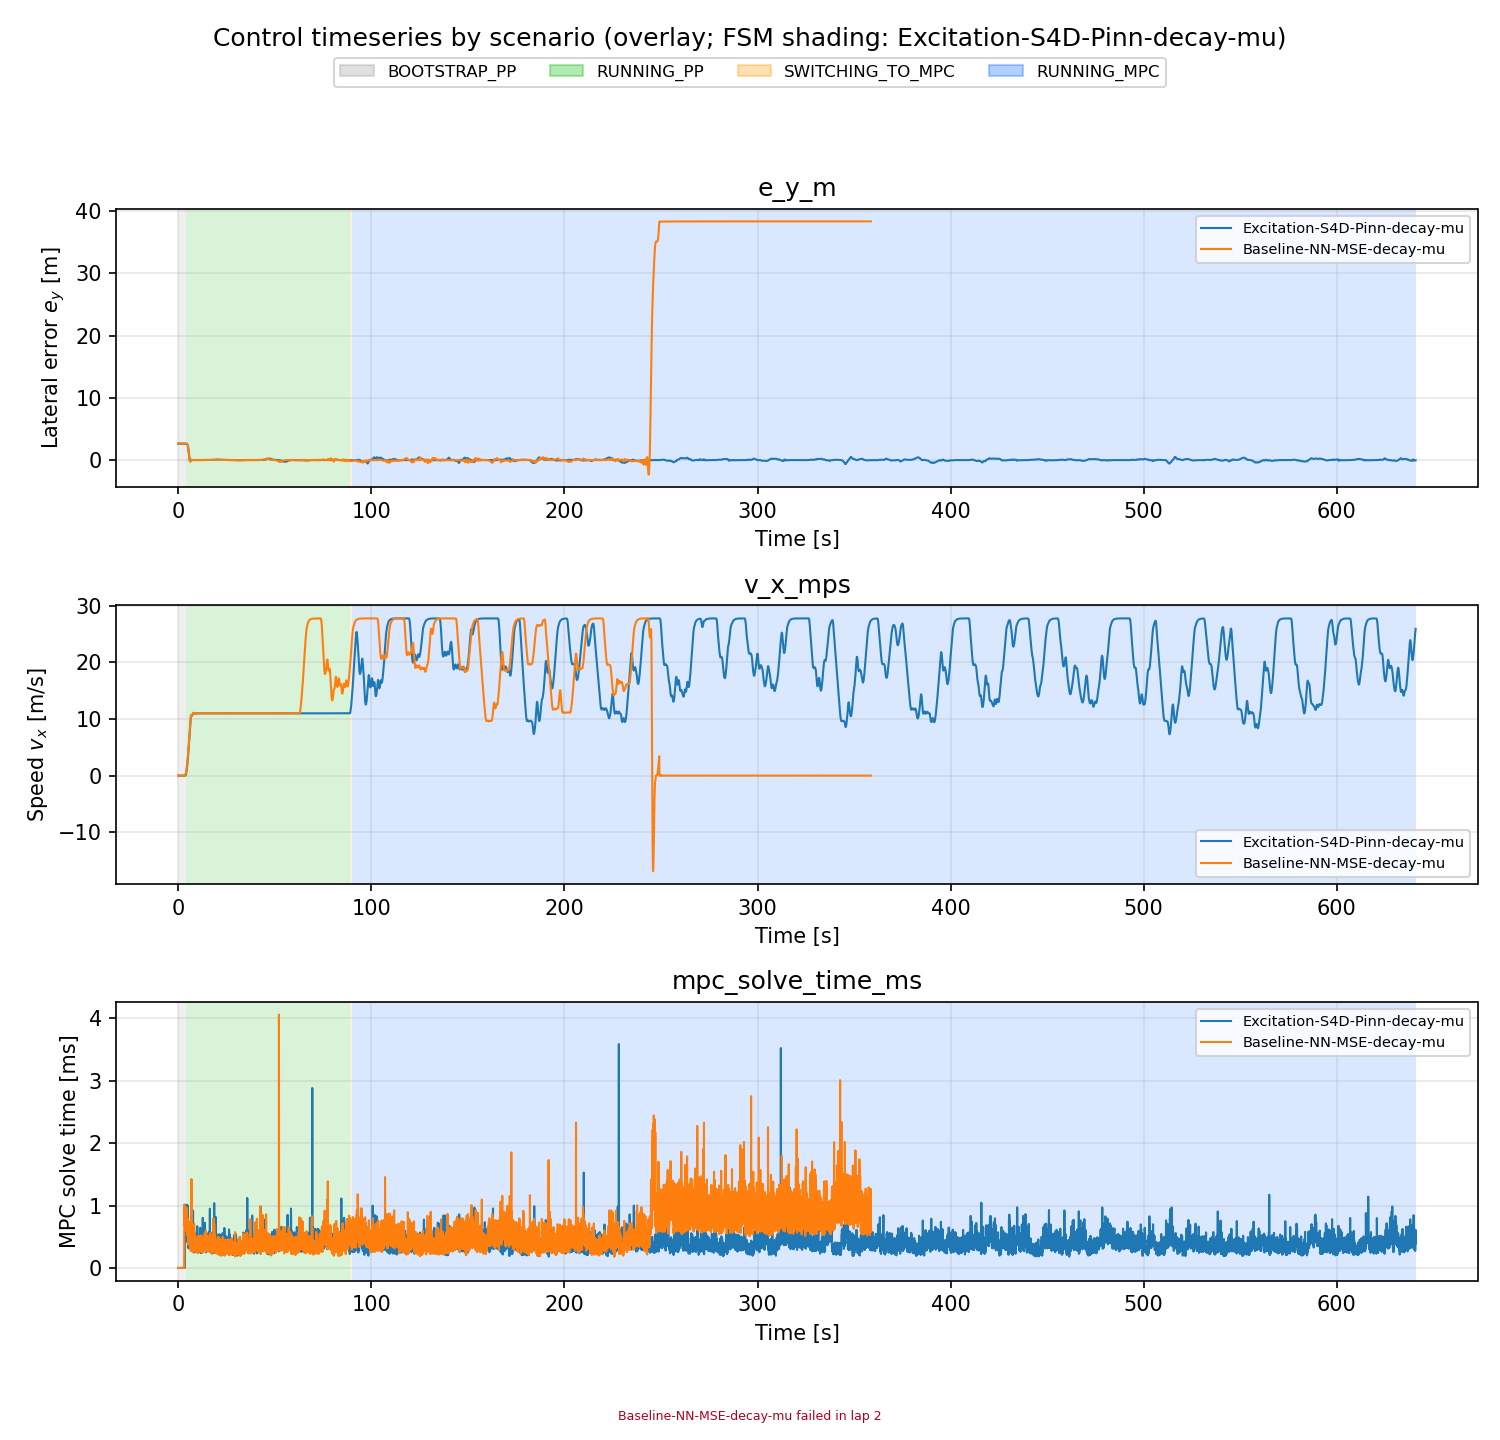

The table this chart was drawn from, first rows:
scenario, signal, t_run_s, value
Excitation-S4D-Pinn-decay-mu, e_y_m, 0.0, 2.628
Excitation-S4D-Pinn-decay-mu, e_y_m, 0.03766, 2.628
Excitation-S4D-Pinn-decay-mu, e_y_m, 0.117, 2.628
Excitation-S4D-Pinn-decay-mu, e_y_m, 0.197, 2.628
Excitation-S4D-Pinn-decay-mu, e_y_m, 0.2773, 2.628
Excitation-S4D-Pinn-decay-mu, e_y_m, 0.3569, 2.628
Excitation-S4D-Pinn-decay-mu, e_y_m, 0.4371, 2.628
Excitation-S4D-Pinn-decay-mu, e_y_m, 0.5169, 2.628
Excitation-S4D-Pinn-decay-mu, e_y_m, 0.597, 2.628
Excitation-S4D-Pinn-decay-mu, e_y_m, 0.6772, 2.628
Excitation-S4D-Pinn-decay-mu, e_y_m, 0.7569, 2.628
Excitation-S4D-Pinn-decay-mu, e_y_m, 0.837, 2.628
Excitation-S4D-Pinn-decay-mu, e_y_m, 0.9168, 2.628
Excitation-S4D-Pinn-decay-mu, e_y_m, 0.997, 2.628
Excitation-S4D-Pinn-decay-mu, e_y_m, 1.078, 2.628
Excitation-S4D-Pinn-decay-mu, e_y_m, 1.157, 2.628
Excitation-S4D-Pinn-decay-mu, e_y_m, 1.238, 2.628
Excitation-S4D-Pinn-decay-mu, e_y_m, 1.317, 2.628
Excitation-S4D-Pinn-decay-mu, e_y_m, 1.397, 2.628
Excitation-S4D-Pinn-decay-mu, e_y_m, 1.477, 2.628
Excitation-S4D-Pinn-decay-mu, e_y_m, 1.557, 2.628
Excitation-S4D-Pinn-decay-mu, e_y_m, 1.638, 2.628
Excitation-S4D-Pinn-decay-mu, e_y_m, 1.717, 2.628
Excitation-S4D-Pinn-decay-mu, e_y_m, 1.797, 2.628
Excitation-S4D-Pinn-decay-mu, e_y_m, 1.877, 2.628
Excitation-S4D-Pinn-decay-mu, e_y_m, 1.957, 2.628
Excitation-S4D-Pinn-decay-mu, e_y_m, 2.037, 2.628
Excitation-S4D-Pinn-decay-mu, e_y_m, 2.117, 2.628
Excitation-S4D-Pinn-decay-mu, e_y_m, 2.197, 2.628
Excitation-S4D-Pinn-decay-mu, e_y_m, 2.277, 2.628
Excitation-S4D-Pinn-decay-mu, e_y_m, 2.357, 2.628
Excitation-S4D-Pinn-decay-mu, e_y_m, 2.437, 2.628
Excitation-S4D-Pinn-decay-mu, e_y_m, 2.517, 2.628
Excitation-S4D-Pinn-decay-mu, e_y_m, 2.597, 2.628
Excitation-S4D-Pinn-decay-mu, e_y_m, 2.677, 2.628
Excitation-S4D-Pinn-decay-mu, e_y_m, 2.757, 2.628
Excitation-S4D-Pinn-decay-mu, e_y_m, 2.837, 2.628
Excitation-S4D-Pinn-decay-mu, e_y_m, 2.917, 2.628
Excitation-S4D-Pinn-decay-mu, e_y_m, 3.301, 2.628
Excitation-S4D-Pinn-decay-mu, e_y_m, 3.377, 2.628
Excitation-S4D-Pinn-decay-mu, e_y_m, 3.457, 2.628
Excitation-S4D-Pinn-decay-mu, e_y_m, 3.538, 2.628
Excitation-S4D-Pinn-decay-mu, e_y_m, 3.617, 2.628
Excitation-S4D-Pinn-decay-mu, e_y_m, 3.697, 2.628
Excitation-S4D-Pinn-decay-mu, e_y_m, 3.777, 2.628
Excitation-S4D-Pinn-decay-mu, e_y_m, 3.857, 2.628
Excitation-S4D-Pinn-decay-mu, e_y_m, 3.937, 2.629
Excitation-S4D-Pinn-decay-mu, e_y_m, 4.017, 2.63
Excitation-S4D-Pinn-decay-mu, e_y_m, 4.097, 2.63
Excitation-S4D-Pinn-decay-mu, e_y_m, 4.178, 2.629
Excitation-S4D-Pinn-decay-mu, e_y_m, 4.257, 2.625
Excitation-S4D-Pinn-decay-mu, e_y_m, 4.337, 2.617
Excitation-S4D-Pinn-decay-mu, e_y_m, 4.417, 2.602
Excitation-S4D-Pinn-decay-mu, e_y_m, 4.497, 2.584
Excitation-S4D-Pinn-decay-mu, e_y_m, 4.577, 2.558
Excitation-S4D-Pinn-decay-mu, e_y_m, 4.657, 2.512
Excitation-S4D-Pinn-decay-mu, e_y_m, 4.737, 2.463
Excitation-S4D-Pinn-decay-mu, e_y_m, 4.817, 2.401
Excitation-S4D-Pinn-decay-mu, e_y_m, 4.897, 2.3
Excitation-S4D-Pinn-decay-mu, e_y_m, 4.977, 2.201
... 50,865 more rows
